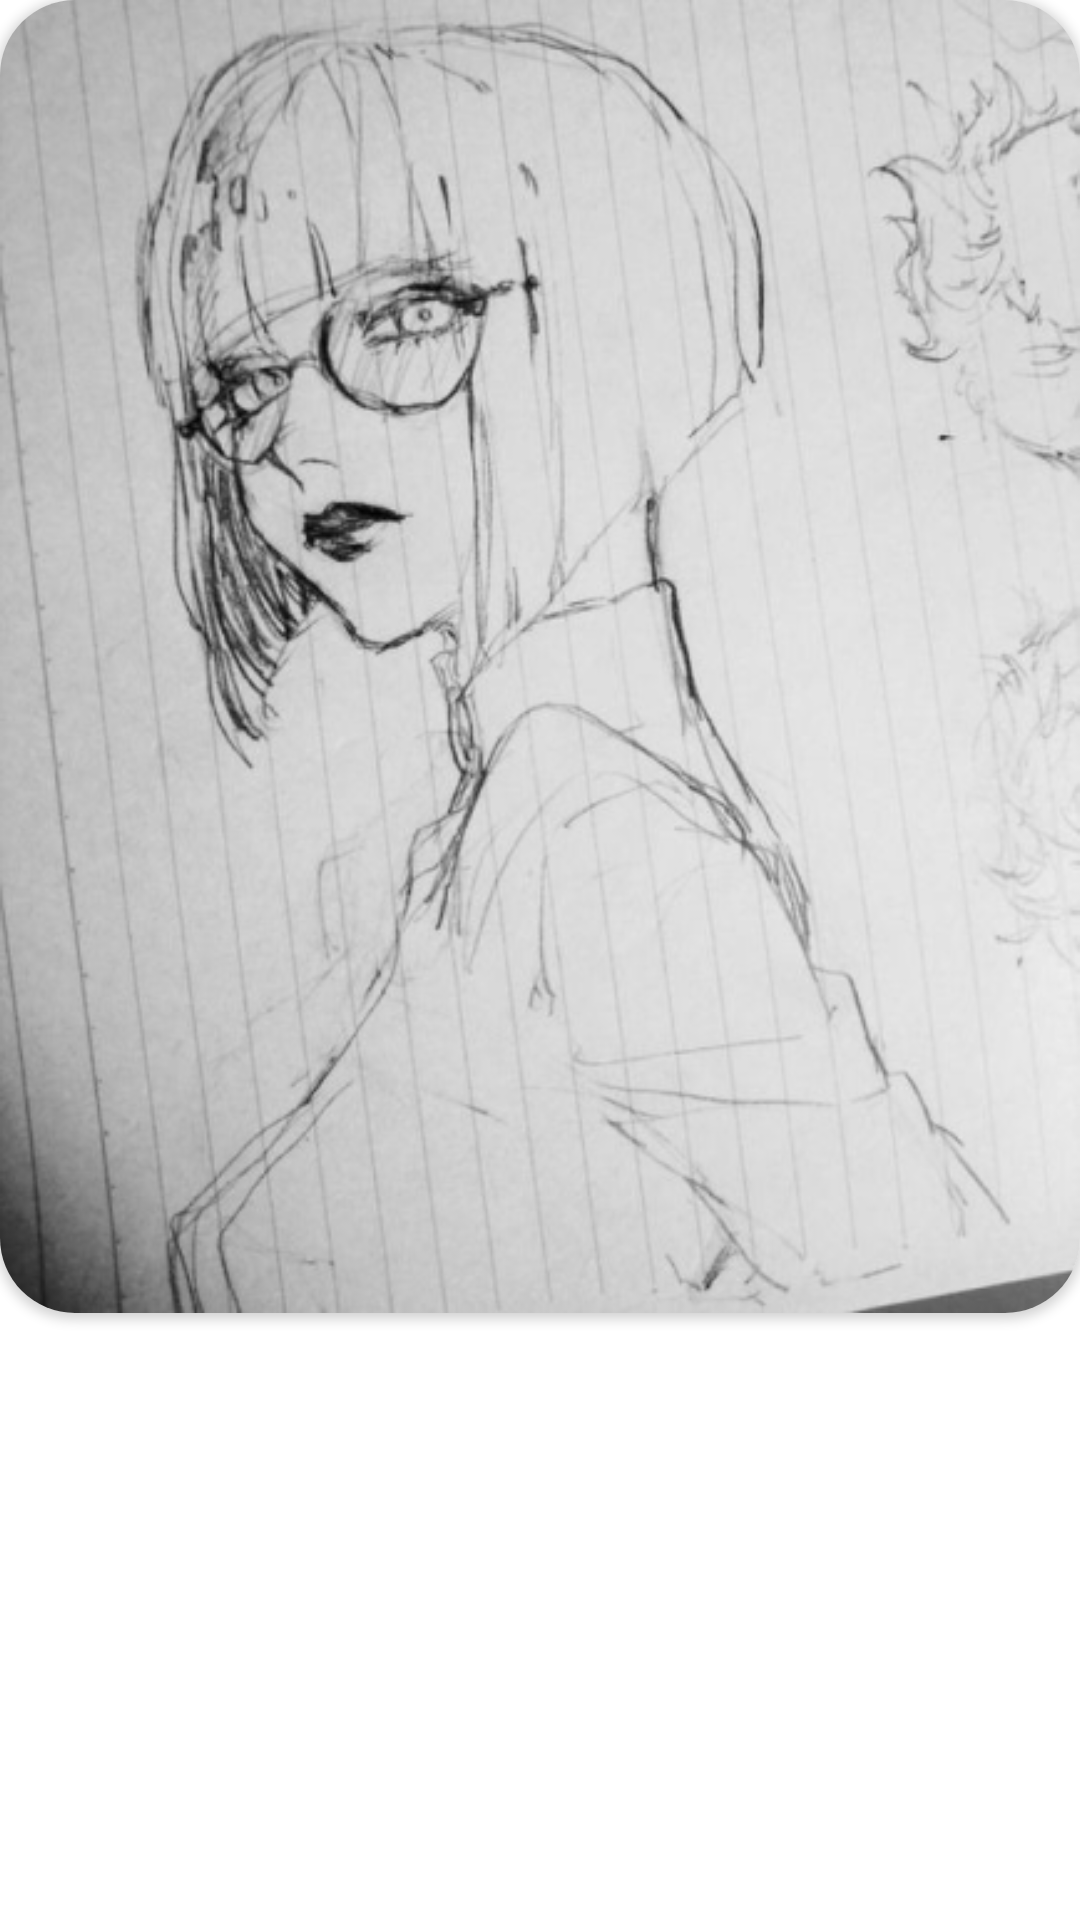

Here is an Android app screen rendered from its layout file. Give the layout XML and the strings, colors and styles it references.
<!-- AndroidManifest.xml: application theme Theme.Demo -->
<!-- res/layout/layout_rv_staggeredgridlayout.xml -->
<?xml version="1.0" encoding="utf-8"?>
<androidx.constraintlayout.widget.ConstraintLayout xmlns:android="http://schemas.android.com/apk/res/android"
    xmlns:app="http://schemas.android.com/apk/res-auto"
    android:layout_width="match_parent"
    android:layout_height="wrap_content">

    <androidx.cardview.widget.CardView
        android:layout_width="wrap_content"
        android:layout_height="wrap_content"
        app:layout_constraintEnd_toEndOf="parent"
        app:cardCornerRadius="25dp"
        app:layout_constraintStart_toStartOf="parent"
        app:layout_constraintTop_toTopOf="parent" >

        <ImageView
            android:id="@+id/imgRvStaggeredGrid"
            android:layout_width="wrap_content"
            android:adjustViewBounds="true"
            android:layout_height="wrap_content"
            app:srcCompat="@drawable/img_4" />
    </androidx.cardview.widget.CardView>
</androidx.constraintlayout.widget.ConstraintLayout>
<!-- resources referenced by this layout -->
<resources>
  <!-- drawable img_4: png bitmap (drawable, 251923 bytes) -->
  <style name="Theme.Demo" parent="Theme.MaterialComponents.Light.NoActionBar">
          
  
          <item name="colorPrimary">@color/black</item>
  
          <item name="colorPrimaryVariant">@color/purple_700</item>
  
          <item name="colorOnPrimary">@color/white</item>
          
          <item name="colorSecondary">@color/black</item>
          <item name="colorSecondaryVariant">@color/teal_700</item>
          <item name="colorOnSecondary">@color/purple_200</item>
          
          <item name="android:statusBarColor">@color/black</item>
          
      </style>
  <!-- not gathered from this repository: default colours our renderer supplied (Android Studio template values) -->
  <color name="purple_200">#FFBB86FC</color>
  <color name="purple_700">#FF3700B3</color>
  <color name="teal_700">#FF018786</color>
  <color name="black">#FF000000</color>
  <color name="white">#FFFFFFFF</color>
</resources>
